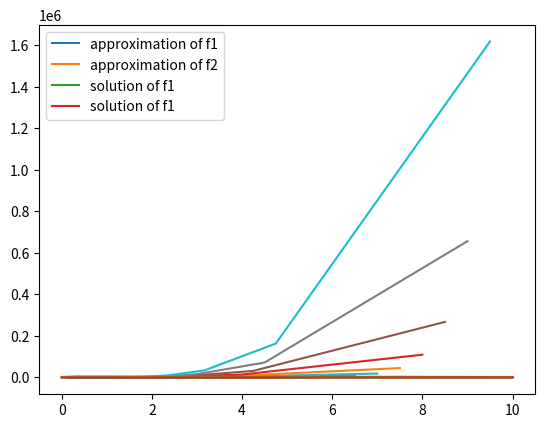

The script that saved this image:
import numpy as np
from scipy import linalg
import matplotlib.pyplot as plt

def ieulerstep(A: np.ndarray, uold: np.ndarray, h: float) -> np.ndarray:
    # y_n+1 = y_n + h * f(t_n+1, y_n+1)
    # f(t_n+1, y_n+1) = A * y_n+1
    # (I - h*A) * y_n+1 = y_n
    # y_n+1 = (I - h*A)^-1 * y_n

    #if len(A) == 1:
     #   return 1/(1 - h*A[0][0]) * uold

    return np.linalg.inv(np.identity(len(A)) - np.multiply(h, A)) @ uold

def ieulerint(A: np.ndarray, y0: float, t0: float, tf: float, N: int):
    approx = ieulerstep(A, y0, t0)
    solution = y0
    tgrid = np.linspace(t0, tf, N)

    approx_list = []
    solution_list = []
    error_list = []
    relative_error = []
    
    for t in tgrid:
        approx = ieulerstep(A, approx, (tf - t0)/N)
        approx_list.append(approx)
        solution = linalg.expm(np.multiply(t,A)) @ y0
        solution_list.append(solution)
        error_list.append(np.linalg.norm(approx - solution))
        relative_error.append(np.linalg.norm(np.divide(approx - solution, np.linalg.norm(solution))))
    
    global_error = np.linalg.norm(approx - solution)

    return tgrid, approx_list, solution_list, error_list, relative_error

def ierrVSh(A, y0, t0, tf, N):
    x_list = []
    y_list = []
    rel_list = []
    for i in range(1, N):
        x_list.append((tf-t0)/(2*i))
        y_list.append(ieulerint(A, y0, t0, tf, 2*i)[3][-1])
        rel_list.append(ieulerint(A, y0, t0, tf, 2*i)[4][-1])
    plt.plot(x_list, y_list)
    plt.plot(x_list, rel_list)
    plt.legend(['y', 'rel'])


def test(A, y0, t0, tf, N):

    # global error as a function of stepsize for different lambda
    for i in range(-10, 10):
        ierrVSh(A, y0, 0, i + 10, i + 20)
        plt.legend(range(-10, 10))

    plt.show()

    plt.show()

    tgrid, approx_list, solution_list, error_list, relative_error = ieulerint(A, y0, t0, tf, N)
    plt.plot(tgrid, approx_list)
    plt.plot(tgrid, solution_list)
    plt.legend(['approximation of f1', 'approximation of f2', 'solution of f1', 'solution of f1'])
    plt.show()

test([[-1, 100], [0, -30]], [1, 1], 0, 10, 100)
